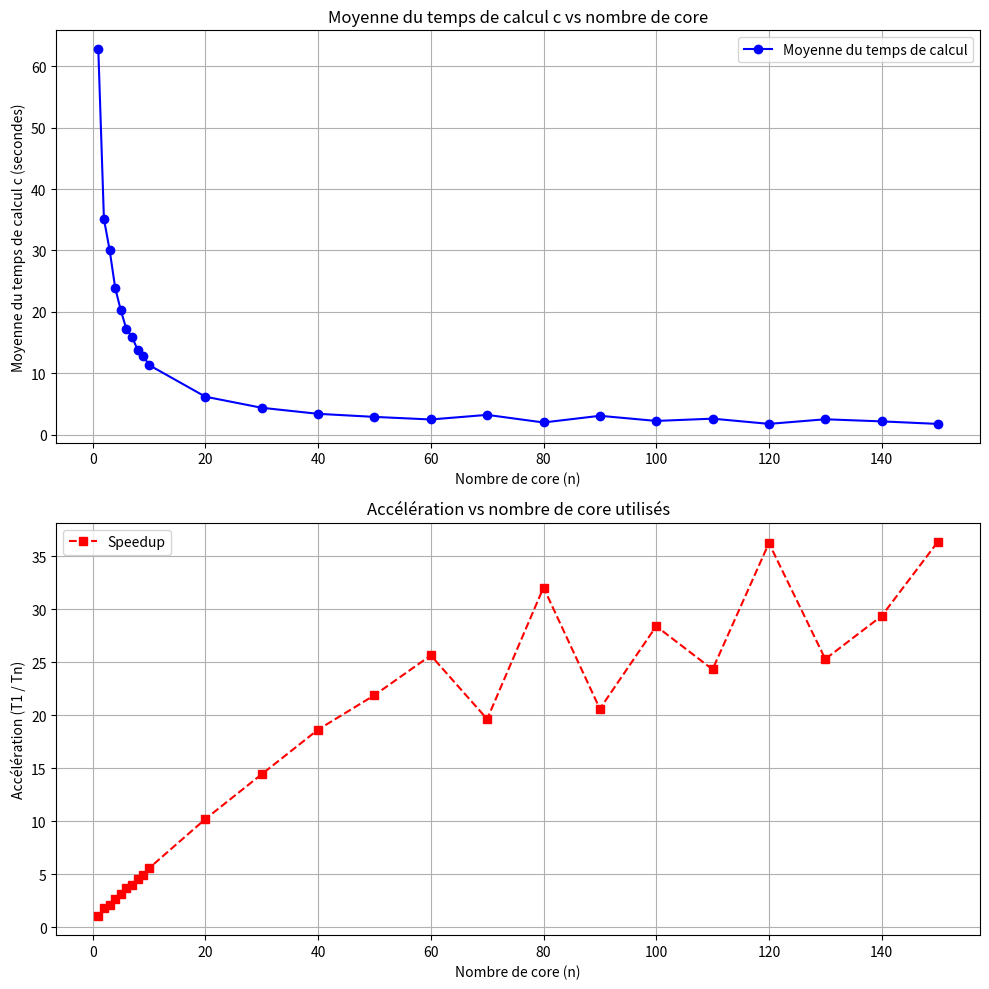
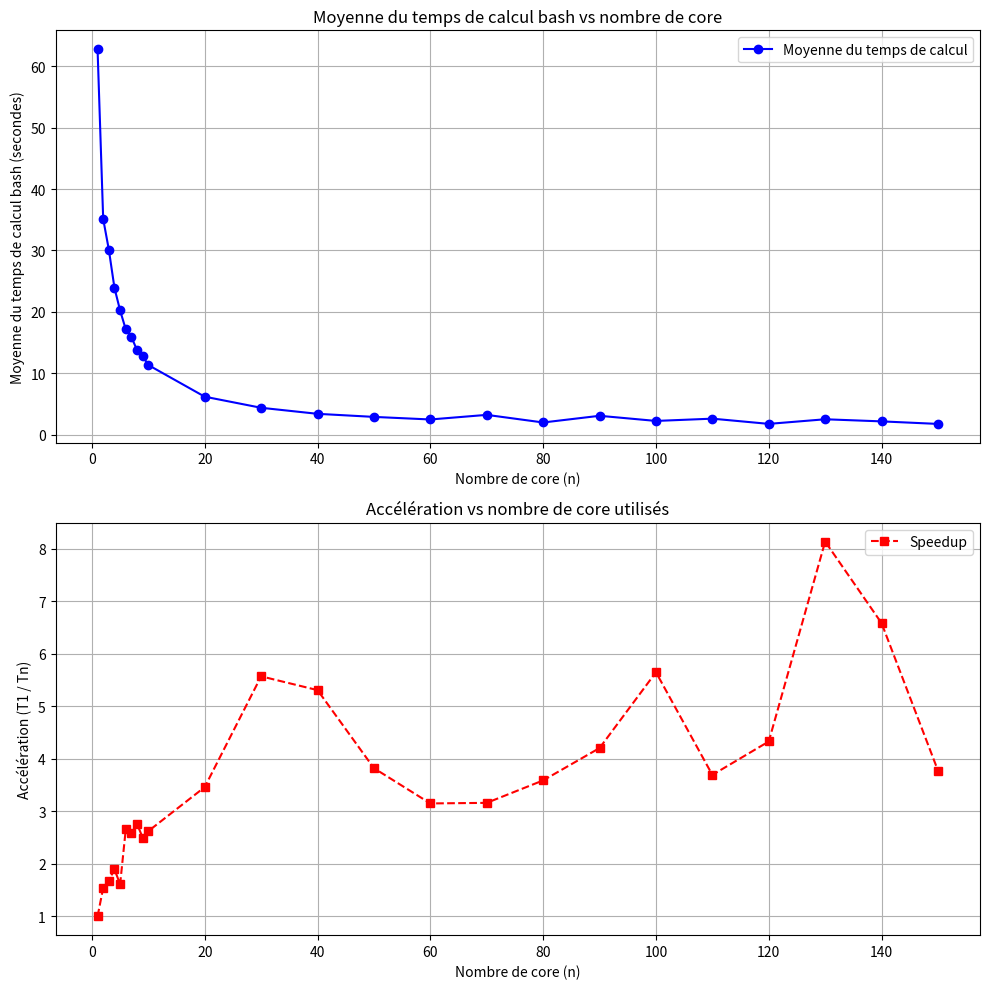
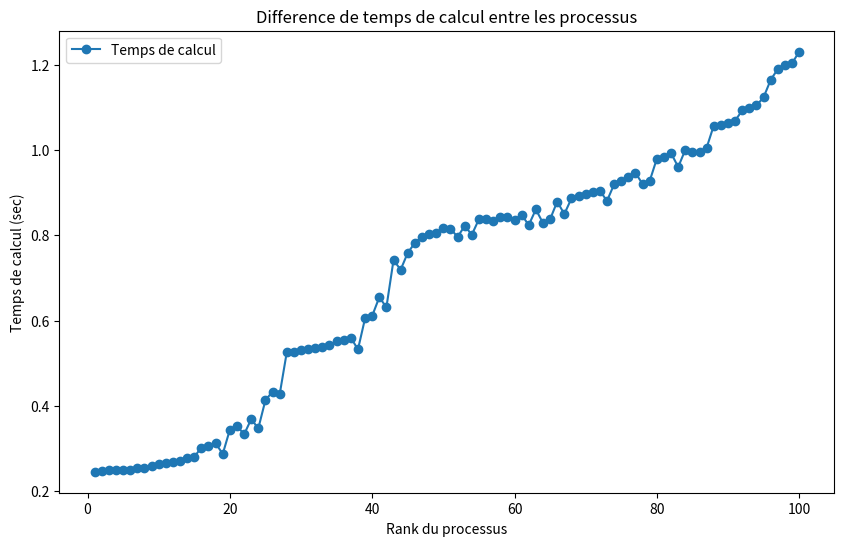

The script that saved these images, in order:
import matplotlib.pyplot as plt
import numpy as np

cores = np.array([1, 1, 1, 1, 1, 2, 2, 2, 2, 2, 3, 3, 3, 3, 3, 4, 4, 4, 4, 4, 5, 5, 5, 5, 5, 6, 6, 6, 6, 6,
          7, 7, 7, 7, 7, 8, 8, 8, 8, 8, 9, 9, 9, 9, 9, 10, 10, 10, 10, 10, 20, 20, 20, 20, 20, 
          30, 30, 30, 30, 30, 40, 40, 40, 40, 40, 50, 50, 50, 50, 50, 60, 60, 60, 60, 60, 70, 70, 
          70, 70, 70, 80, 80, 80, 80, 80, 90, 90, 90, 90, 90, 100, 100, 100, 100, 100, 110, 110, 
          110, 110, 110, 120, 120, 120, 120, 120, 130, 130, 130, 130, 130, 140, 140, 140, 140, 140, 
          150, 150, 150, 150, 150])
temps = np.array([  62.7248, 62.8651, 62.6741, 62.8584, 62.9454, 
        35.0862, 34.9855, 35.0841, 35.3987, 35.0565, 
        30.1334, 30.1295, 30.2157, 30.3075, 29.8874, 
        23.9415, 23.8406, 23.9353, 23.8592, 23.8428, 
        20.2894, 20.1569, 20.1155, 20.2182, 20.2849, 
        16.965, 17.2104, 17.1763, 17.1813, 17.1536, 
        15.8637, 15.9499, 15.9427, 15.877, 15.9068, 
        13.6829, 13.704, 13.7297, 13.7897, 13.785, 
        12.8006, 12.8076, 12.798, 12.7939, 12.7969, 
        11.3792, 11.3696, 11.3624, 11.1298, 11.3741, 
        6.14854, 6.18234, 6.14175, 6.17731, 6.17213, 
        4.3473, 4.38501, 4.3501, 4.35702, 4.34251, 
        3.35486, 3.39926, 3.36414, 3.38764, 3.35678, 
        3.01826, 2.82561, 2.8488, 2.86303, 2.80121, 
        2.45619, 2.4883, 2.43512, 2.43234, 2.4416, 
        3.213, 3.19125, 3.20469, 3.21763, 3.18089, 
        1.95306, 1.95296, 1.97962, 1.94635, 1.97154, 
        3.11182, 2.71286, 3.09222, 3.01806, 3.317, 
        2.13968, 2.00427, 2.30016, 1.84567, 2.77552, 
        2.79418, 2.71592, 2.47431, 2.48507, 2.4511, 
        2.03442, 1.64386, 1.69153, 1.65548, 1.64393, 
        2.31577, 2.36925, 2.73026, 2.64456, 2.36226, 
        1.89194, 2.17347, 2.74671, 1.93152, 1.9577, 
        1.4304, 1.46016, 1.93757, 1.6998, 2.10724
                      ])


temps_bash = np.array([81.017689568, 71.266766996, 65.471842838, 85.792002660, 90.570614533,
                  48.909417998, 58.095416245, 48.064698360, 47.752925455, 52.517897956,
                  47.632095642, 48.194568019, 37.760667922, 47.889761602, 52.742863716,
                  31.051079588, 26.665648275, 42.209957809, 61.508637719, 46.435804314,
                  48.040643058, 47.691353226, 42.889147725, 62.849405631, 43.049983821,
                  34.904582181, 29.720184627, 24.482766872, 39.833027647, 19.452801242,
                  28.241338600, 28.555162163, 38.528312337, 18.140795933, 38.869621997,
                  17.204906631, 21.089918262, 36.712586593, 36.434984456, 31.413494630,
                  30.324976983, 40.760690682, 45.566840080, 20.417311255, 20.591380732,
                  28.955170938, 28.794504817, 33.921075010, 19.833444520, 38.748096066,
                  33.756822875, 18.547788721, 18.912442732, 18.937506750, 23.735514034,
                  9.286706931, 9.854551809, 13.887232961, 19.053626444, 18.690495891,
                  18.027602747, 17.694823433, 7.683070481, 12.802558090, 18.064113411,
                  17.711851007, 22.288569299, 13.198621766, 17.278994970, 32.672677778,
                  22.224479901, 21.865987979, 11.945748573, 32.052938828, 37.030756431,
                  28.508018100, 28.027200114, 22.565720377, 17.761958095, 27.816788543,
                  32.150066724, 26.881227946, 16.756797118, 27.143848608, 6.901250840,
                  22.647078762, 12.351033971, 17.747092714, 18.358361175, 22.650145540,
                  17.772608022, 6.545759334, 6.938966760, 11.341556589, 27.197946487,
                  17.591524133, 42.376003754, 22.150508180, 12.131582202, 12.479873008,
                  17.913038969, 22.088066993, 16.913971130, 21.653012865, 12.476102992,
                  6.766326496, 17.796617315, 16.460420997, 1.102071942, 6.332843333,
                  6.281208009, 1.291129643, 32.029059000, 13.209930939, 7.080518797,
                  32.255536603, 26.802886922, 12.129461887, 21.582827087, 11.634882985])


ecart_de_temps=np.array([0.245678, 0.248208, 0.248735, 0.249249, 0.249762, 0.249976, 0.253438, 0.254816,
    0.259183, 0.26456, 0.264957, 0.268777, 0.269693, 0.277296, 0.280345, 0.302388,
    0.30703, 0.312808, 0.28718, 0.344135, 0.353586, 0.332997, 0.368932, 0.347296,
    0.413444, 0.433291, 0.426786, 0.52572, 0.526278, 0.53087, 0.532535, 0.535875,
    0.539113, 0.543472, 0.551219, 0.55549, 0.560048, 0.532186, 0.605129, 0.610998,
    0.654573, 0.631147, 0.741745, 0.719181, 0.758706, 0.782026, 0.79645, 0.803522,
    0.804886, 0.817235, 0.815704, 0.795751, 0.822014, 0.801077, 0.837501, 0.838947,
    0.833613, 0.843627, 0.843809, 0.836111, 0.84778, 0.823792, 0.86048, 0.828629,
    0.837359, 0.878851, 0.849587, 0.886227, 0.893106, 0.897142, 0.900234, 0.903818,
    0.88059, 0.919485, 0.927053, 0.935689, 0.946197, 0.919802, 0.927476, 0.979293,
    0.984351, 0.992478, 0.959879, 1.00014, 0.994512, 0.995092, 1.00531, 1.0571,
    1.0586, 1.06199, 1.06833, 1.0927, 1.09867, 1.10411, 1.12336, 1.16418, 1.18967,
    1.19934, 1.20298, 1.23011])


unique_cores = np.unique(cores)  
mean_times = np.array([np.mean(temps[cores == n]) for n in unique_cores])  

T1 = mean_times[0]  
speedup = T1 / mean_times  

plt.figure(figsize=(10, 10))

plt.subplot(2, 1, 1)
plt.plot(unique_cores, mean_times, marker='o', linestyle='-', color='b', label="Moyenne du temps de calcul")
plt.xlabel('Nombre de core (n)')
plt.ylabel('Moyenne du temps de calcul c (secondes)')
plt.title('Moyenne du temps de calcul c vs nombre de core')
plt.grid(True)
plt.legend()

plt.subplot(2, 1, 2)
plt.plot(unique_cores, speedup, marker='s', linestyle='--', color='r', label="Speedup")
plt.xlabel('Nombre de core (n)')
plt.ylabel('Accélération (T1 / Tn)')
plt.title('Accélération vs nombre de core utilisés')
plt.grid(True)
plt.legend()

plt.tight_layout()

plt.savefig("plot_c.png")

mean_times_bash = np.array([np.mean(temps_bash[cores == n]) for n in unique_cores])  

T1 = mean_times_bash[0]  
speedup = T1 / mean_times_bash 

plt.figure(figsize=(10, 10))

plt.subplot(2, 1, 1)
plt.plot(unique_cores, mean_times, marker='o', linestyle='-', color='b', label="Moyenne du temps de calcul")
plt.xlabel('Nombre de core (n)')
plt.ylabel('Moyenne du temps de calcul bash (secondes)')
plt.title('Moyenne du temps de calcul bash vs nombre de core')
plt.grid(True)
plt.legend()

plt.subplot(2, 1, 2)
plt.plot(unique_cores, speedup, marker='s', linestyle='--', color='r', label="Speedup")
plt.xlabel('Nombre de core (n)')
plt.ylabel('Accélération (T1 / Tn)')
plt.title('Accélération vs nombre de core utilisés')
plt.grid(True)
plt.legend()

plt.tight_layout()

plt.savefig("plot_bash.png")


indices = np.arange(1, len(ecart_de_temps) + 1)


plt.figure(figsize=(10, 6))

plt.plot(indices, ecart_de_temps, label='Temps de calcul', marker='o')


plt.xlabel('Rank du processus')
plt.ylabel('Temps de calcul (sec)')
plt.title('Difference de temps de calcul entre les processus')
plt.legend()

plt.savefig("plot_ecart")


